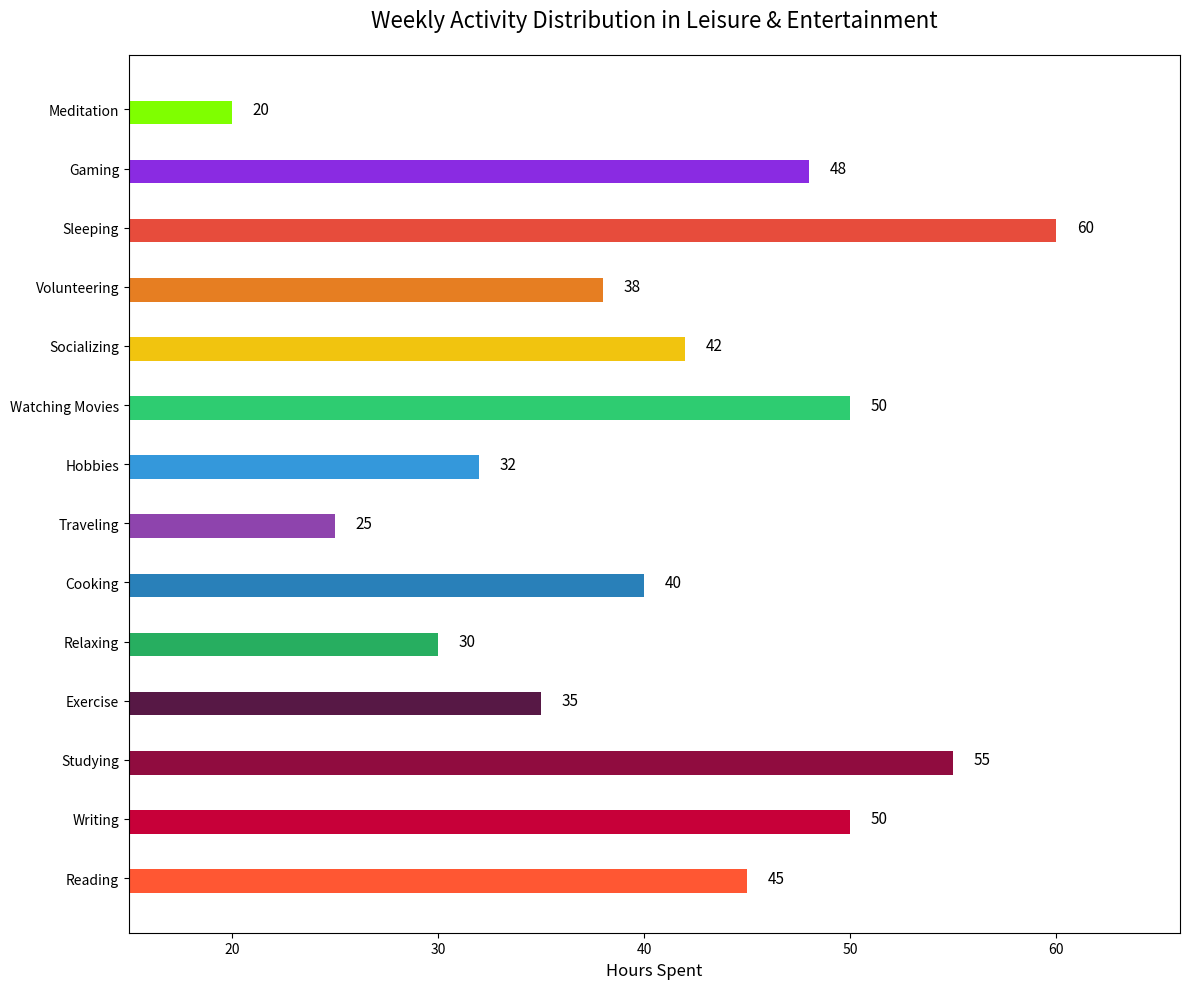

The matplotlib source for this figure:

import matplotlib.pyplot as plt

# Data
activities = ['Reading', 'Writing', 'Studying', 'Exercise', 'Relaxing', 'Cooking',
              'Traveling', 'Hobbies', 'Watching Movies', 'Socializing', 'Volunteering', 'Sleeping', 'Gaming', 'Meditation']
hours_spent = [45, 50, 55, 35, 30, 40, 25, 32, 50, 42, 38, 60, 48, 20]

# Color scheme using specific color codes
colors = ['#FF5733', '#C70039', '#900C3F', '#571845', '#27AE60', '#2980B9',
          '#8E44AD', '#3498DB', '#2ECC71', '#F1C40F', '#E67E22', '#E74C3C',
          '#8A2BE2', '#7FFF00']

# Create horizontal bar chart
plt.figure(figsize=(12, 10))
bars = plt.barh(activities, hours_spent, color=colors, height=0.5)

# Adjusting the width of bars (if vertical, but here height for horizontal bars)
for bar in bars:
    bar.set_height(0.4)

# Changing the layout and labels
plt.xlabel('Hours Spent', fontsize=12)
plt.title('Weekly Activity Distribution in Leisure & Entertainment', fontsize=16, pad=20)
plt.xlim(min(hours_spent) - 5, max(hours_spent) * 1.1)  # Set x-axis limit higher to accommodate labels

# Adding value labels at the end of each bar
for i, v in enumerate(hours_spent):
    plt.text(v + 1, i, str(v), color='black', va='center', fontsize=11)

# Show the final result
plt.tight_layout()
plt.show()
